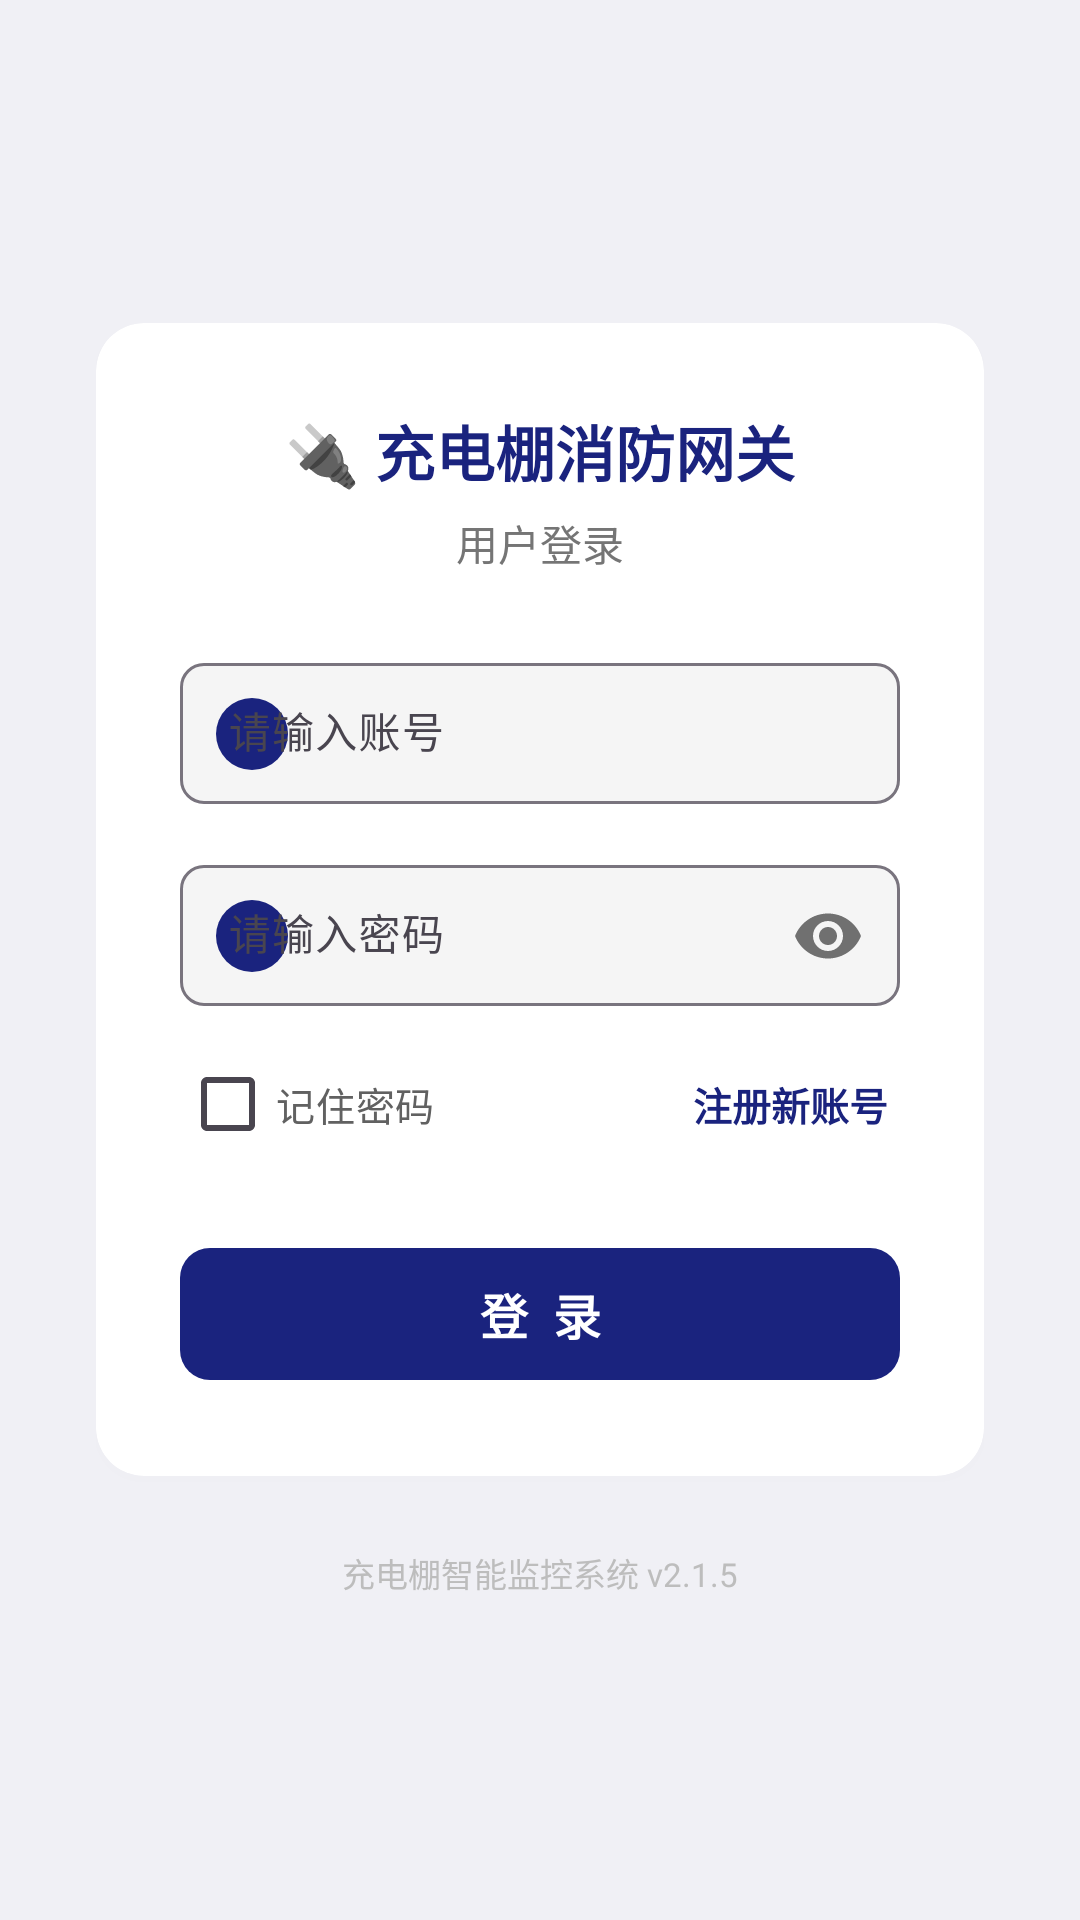

The Android layout XML behind this screen, and the referenced resources:
<!-- AndroidManifest.xml: application theme Theme.Onenet215 -->
<!-- res/layout/activity_login.xml -->
<?xml version="1.0" encoding="utf-8"?>
<LinearLayout xmlns:android="http://schemas.android.com/apk/res/android"
    xmlns:app="http://schemas.android.com/apk/res-auto"
    android:layout_width="match_parent"
    android:layout_height="match_parent"
    android:background="#F0F0F5"
    android:fitsSystemWindows="true"
    android:gravity="center"
    android:orientation="vertical"
    android:paddingStart="32dp"
    android:paddingEnd="32dp">

    <androidx.cardview.widget.CardView
        android:layout_width="match_parent"
        android:layout_height="wrap_content"
        app:cardCornerRadius="16dp"
        app:cardElevation="2dp"
        app:cardBackgroundColor="#FFFFFF"
        android:outlineAmbientShadowColor="#1A000000"
        android:outlineSpotShadowColor="#0D000000">

        <LinearLayout
            android:layout_width="match_parent"
            android:layout_height="wrap_content"
            android:orientation="vertical"
            android:padding="28dp"
            android:gravity="center_horizontal">

            <TextView
                android:layout_width="wrap_content"
                android:layout_height="wrap_content"
                android:text="🔌 充电棚消防网关"
                android:textSize="20sp"
                android:textStyle="bold"
                android:textColor="#1A237E" />

            <TextView
                android:layout_width="wrap_content"
                android:layout_height="wrap_content"
                android:text="用户登录"
                android:textSize="14sp"
                android:textColor="#757575"
                android:layout_marginTop="6dp"
                android:layout_marginBottom="24dp" />

            <com.google.android.material.textfield.TextInputLayout
                android:layout_width="match_parent"
                android:layout_height="wrap_content"
                android:layout_marginBottom="14dp"
                app:boxBackgroundColor="#F5F5F5"
                app:boxCornerRadiusBottomEnd="8dp"
                app:boxCornerRadiusBottomStart="8dp"
                app:boxCornerRadiusTopEnd="8dp"
                app:boxCornerRadiusTopStart="8dp"
                app:startIconDrawable="@drawable/ic_circle_green"
                app:startIconTint="#1A237E"
                app:hintTextColor="#9E9E9E">

                <com.google.android.material.textfield.TextInputEditText
                    android:id="@+id/etUsername"
                    android:layout_width="match_parent"
                    android:layout_height="wrap_content"
                    android:hint="请输入账号"
                    android:inputType="text"
                    android:singleLine="true"
                    android:textSize="14sp"
                    android:paddingTop="14dp"
                    android:paddingBottom="14dp" />
            </com.google.android.material.textfield.TextInputLayout>

            <com.google.android.material.textfield.TextInputLayout
                android:layout_width="match_parent"
                android:layout_height="wrap_content"
                android:layout_marginBottom="8dp"
                app:boxBackgroundColor="#F5F5F5"
                app:boxCornerRadiusBottomEnd="8dp"
                app:boxCornerRadiusBottomStart="8dp"
                app:boxCornerRadiusTopEnd="8dp"
                app:boxCornerRadiusTopStart="8dp"
                app:passwordToggleEnabled="true"
                app:startIconDrawable="@drawable/ic_circle_green"
                app:startIconTint="#1A237E"
                app:hintTextColor="#9E9E9E">

                <com.google.android.material.textfield.TextInputEditText
                    android:id="@+id/etPassword"
                    android:layout_width="match_parent"
                    android:layout_height="wrap_content"
                    android:hint="请输入密码"
                    android:inputType="textPassword"
                    android:singleLine="true"
                    android:textSize="14sp"
                    android:paddingTop="14dp"
                    android:paddingBottom="14dp" />
            </com.google.android.material.textfield.TextInputLayout>

            <LinearLayout
                android:layout_width="match_parent"
                android:layout_height="wrap_content"
                android:orientation="horizontal"
                android:gravity="center_vertical"
                android:layout_marginBottom="20dp">

                <CheckBox
                    android:id="@+id/cbRemember"
                    android:layout_width="wrap_content"
                    android:layout_height="wrap_content"
                    android:text="记住密码"
                    android:textSize="13sp"
                    android:textColor="#616161" />

                <View
                    android:layout_width="0dp"
                    android:layout_height="1dp"
                    android:layout_weight="1" />

                <TextView
                    android:id="@+id/tvGoRegister"
                    android:layout_width="wrap_content"
                    android:layout_height="wrap_content"
                    android:text="注册新账号"
                    android:textSize="13sp"
                    android:textColor="#1A237E"
                    android:textStyle="bold"
                    android:clickable="true"
                    android:focusable="true"
                    android:padding="4dp" />
            </LinearLayout>

            <com.google.android.material.button.MaterialButton
                android:id="@+id/btnLogin"
                style="@style/Widget.Material3.Button"
                android:layout_width="match_parent"
                android:layout_height="52dp"
                android:text="登  录"
                android:textSize="16sp"
                android:textStyle="bold"
                android:textColor="#FFFFFF"
                app:backgroundTint="#1A237E"
                app:cornerRadius="10dp" />

            <TextView
                android:id="@+id/tvLoginStatus"
                android:layout_width="wrap_content"
                android:layout_height="wrap_content"
                android:layout_marginTop="12dp"
                android:text=""
                android:textSize="12sp"
                android:textColor="#F44336"
                android:visibility="gone" />
        </LinearLayout>
    </androidx.cardview.widget.CardView>

    <TextView
        android:layout_width="wrap_content"
        android:layout_height="wrap_content"
        android:text="充电棚智能监控系统 v2.1.5"
        android:textSize="11sp"
        android:textColor="#BDBDBD"
        android:layout_marginTop="24dp" />

</LinearLayout>
<!-- resources referenced by this layout -->
<resources>
  <!-- drawable ic_circle_green (drawable) -->
  <?xml version="1.0" encoding="utf-8"?>
  <shape xmlns:android="http://schemas.android.com/apk/res/android"
      android:shape="oval">
      <solid android:color="#4CAF50" />
      <size
          android:width="24dp"
          android:height="24dp" />
  </shape>
  <style name="Theme.Onenet215" parent="Base.Theme.Onenet215" />
  <style name="Base.Theme.Onenet215" parent="Theme.Material3.DayNight.NoActionBar">
          <item name="android:statusBarColor">#0D47A1</item>
          <item name="android:navigationBarColor">#FFFFFF</item>
          <item name="android:windowLightStatusBar">false</item>
      </style>
</resources>
